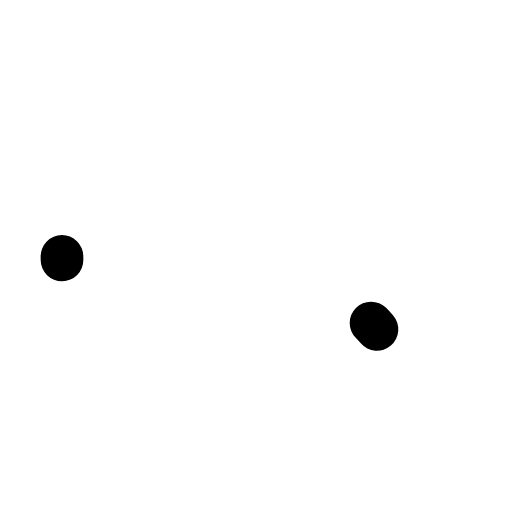
t = 0.00 s
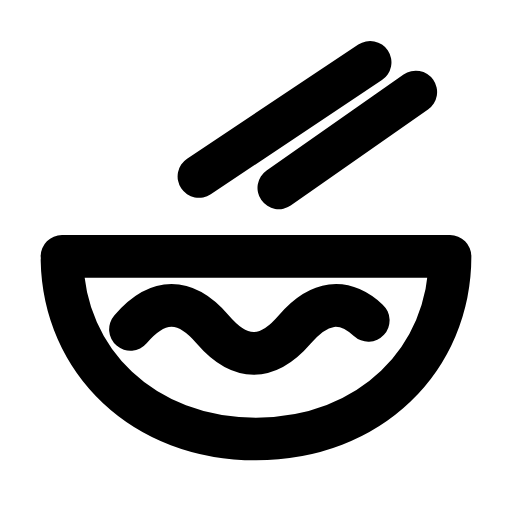
t = 0.24 s
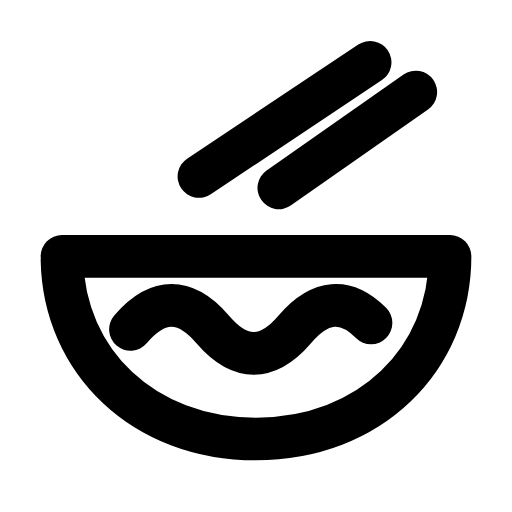
t = 0.47 s
t = 0.68 s: frame unchanged from t = 0.47 s, image omitted
t = 0.93 s: frame unchanged from t = 0.47 s, image omitted
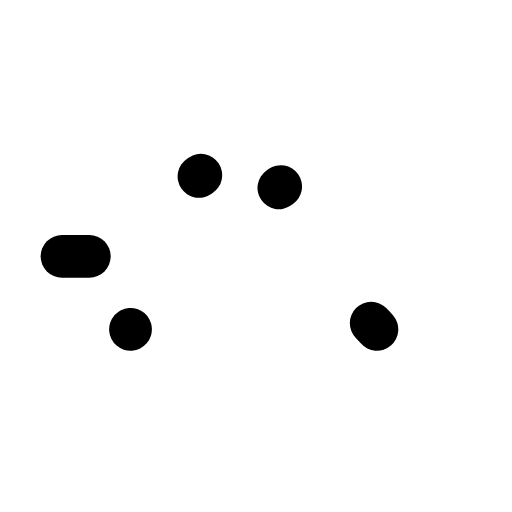
t = 1.17 s

The animated SVG that drew these frames (rendered in a browser with its animation timeline set to each time). Animation: 3 SMIL elements (animate=3); one cycle of 1.40 s, repeats indefinitely.

<svg xmlns="http://www.w3.org/2000/svg" width="24" height="24" viewBox="0 0 24 24" fill="none"><g transform="translate(-0.84 -0.823) scale(1.07)"><path stroke="currentColor" stroke-width="1.869" stroke-linecap="round" stroke-linejoin="round" fill="none" d="M3.5 12L20.5 12C20.5 16.5 17 20 12 20S3.5 16.5 3.5 12Z" pathLength="1" stroke-dasharray="1"><animate attributeName="stroke-dashoffset" values="1;1;0;0;0;0;1;1;1" keyTimes="0;0;0.189;0.45;0.6;0.774;0.9;0.9;1" dur="1.4s" repeatCount="indefinite" calcMode="spline" keySplines="0.16 1 0.3 1;0.16 1 0.3 1;0.16 1 0.3 1;0.16 1 0.3 1;0.16 1 0.3 1;0.16 1 0.3 1;0.16 1 0.3 1;0.16 1 0.3 1"/></path><path stroke="currentColor" stroke-width="1.869" stroke-linecap="round" stroke-linejoin="round" fill="none" d="M9.5 8.5L17 3.5M13 9L19 4.8" pathLength="1" stroke-dasharray="1"><animate attributeName="stroke-dashoffset" values="1;1;0;0;0;0;1;1;1" keyTimes="0;0.0315;0.2205;0.45;0.6;0.753;0.879;0.9;1" dur="1.4s" repeatCount="indefinite" calcMode="spline" keySplines="0.16 1 0.3 1;0.16 1 0.3 1;0.16 1 0.3 1;0.16 1 0.3 1;0.16 1 0.3 1;0.16 1 0.3 1;0.16 1 0.3 1;0.16 1 0.3 1"/></path><path stroke="currentColor" stroke-width="1.869" stroke-linecap="round" stroke-linejoin="round" fill="none" d="M6.5 15.2C7.7 13.8 8.9 13.8 10.1 15.2S12.5 16.6 13.7 15.2S16.1 13.8 17.3 15.2" pathLength="1" stroke-dasharray="1"><animate attributeName="stroke-dashoffset" values="1;1;0;0;0;0;1;1;1" keyTimes="0;0.063;0.252;0.45;0.6;0.732;0.858;0.9;1" dur="1.4s" repeatCount="indefinite" calcMode="spline" keySplines="0.16 1 0.3 1;0.16 1 0.3 1;0.16 1 0.3 1;0.16 1 0.3 1;0.16 1 0.3 1;0.16 1 0.3 1;0.16 1 0.3 1;0.16 1 0.3 1"/></path></g></svg>
